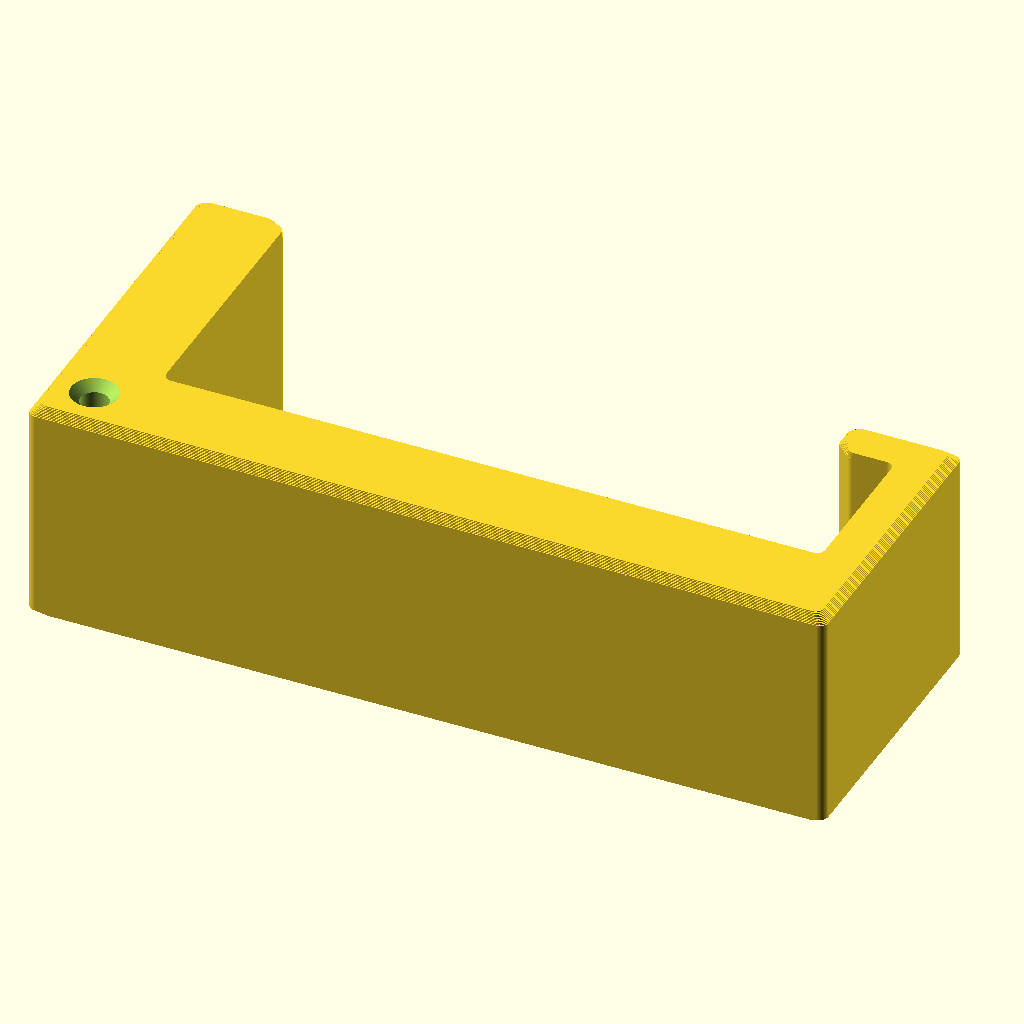
Cell 1 — every parameter at its default value.
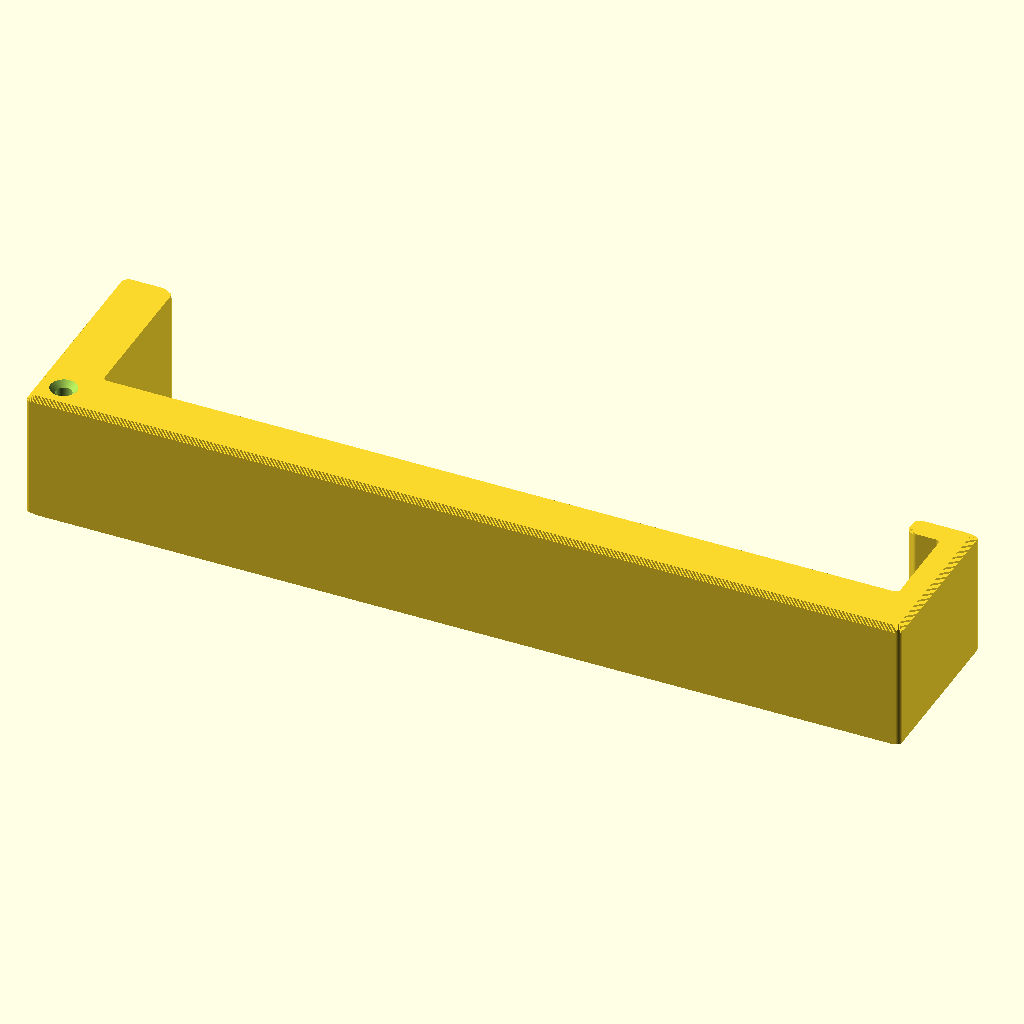
Cell 2: the same model with assembly_width = 150.
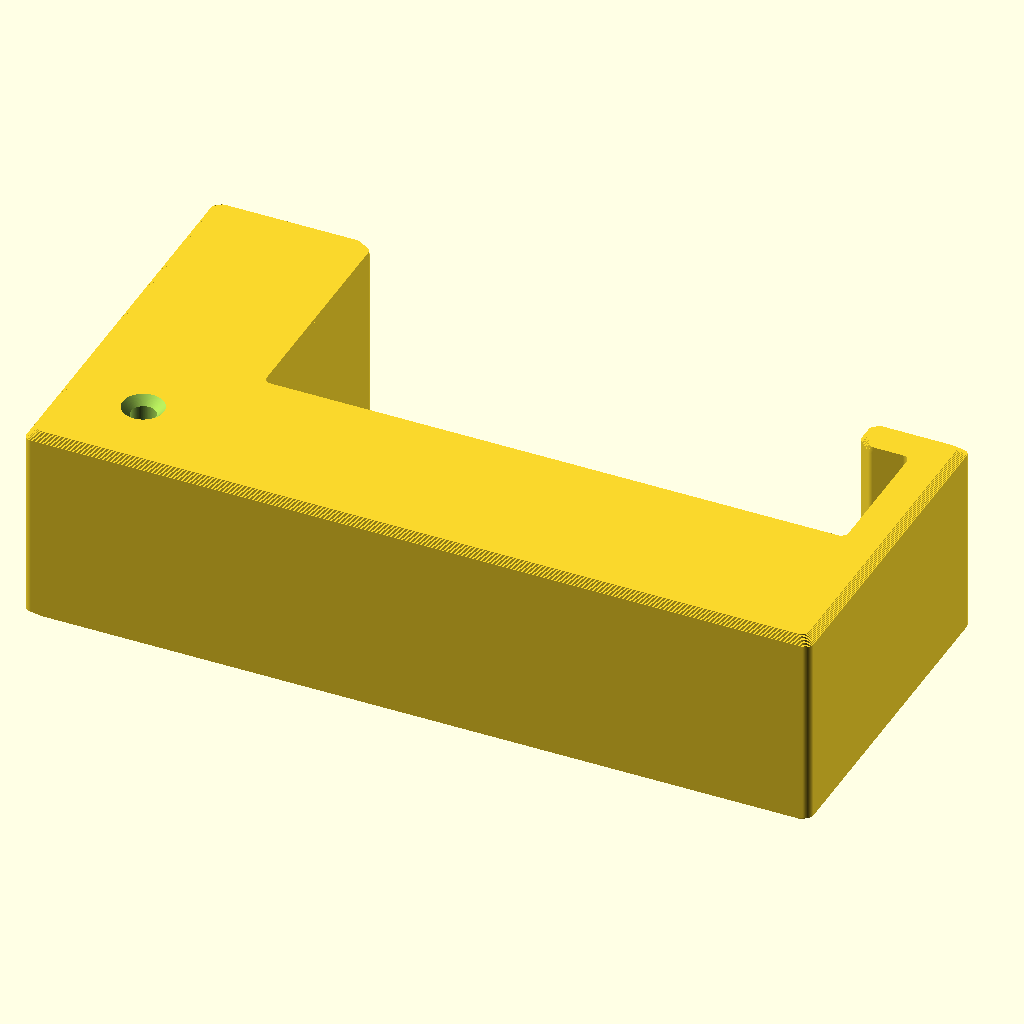
Cell 3: thickness = 20 (everything else at default).
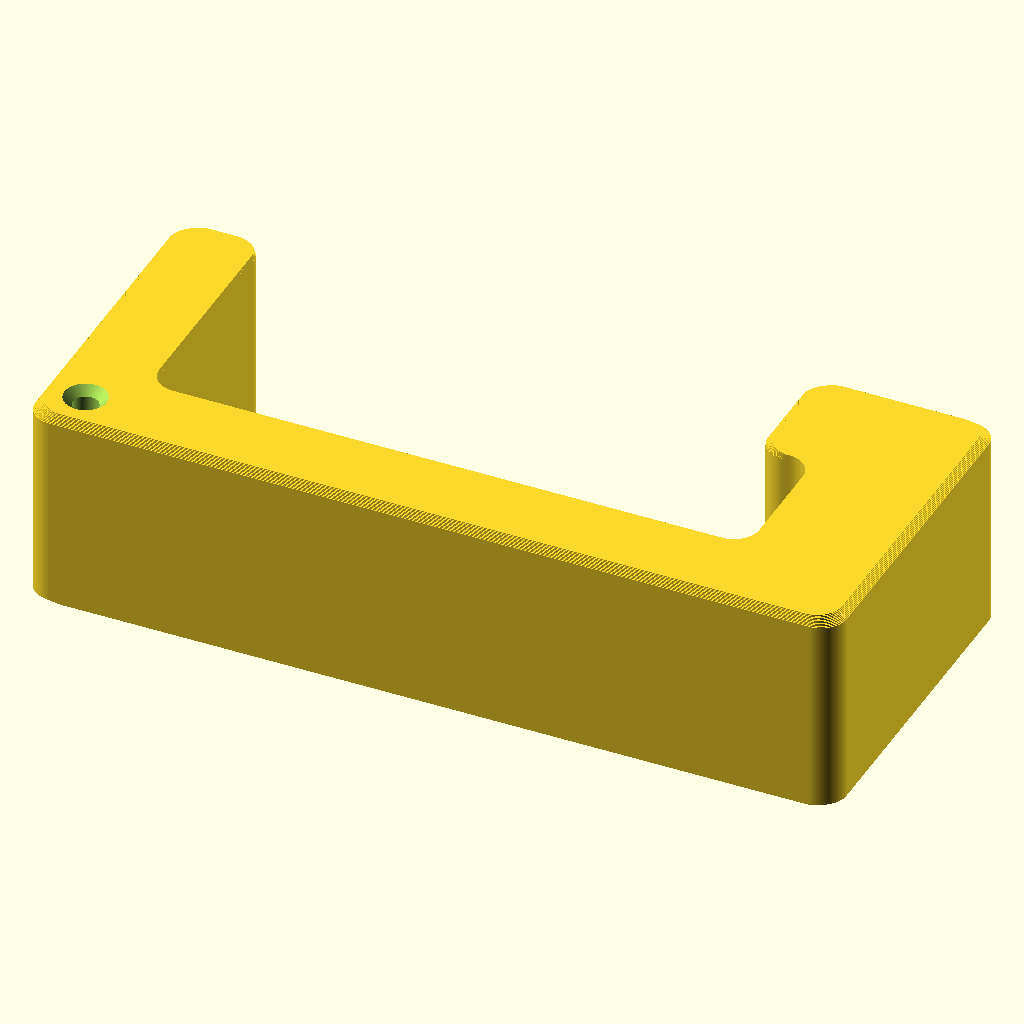
Cell 4: j_thickness = 15 (everything else at default).
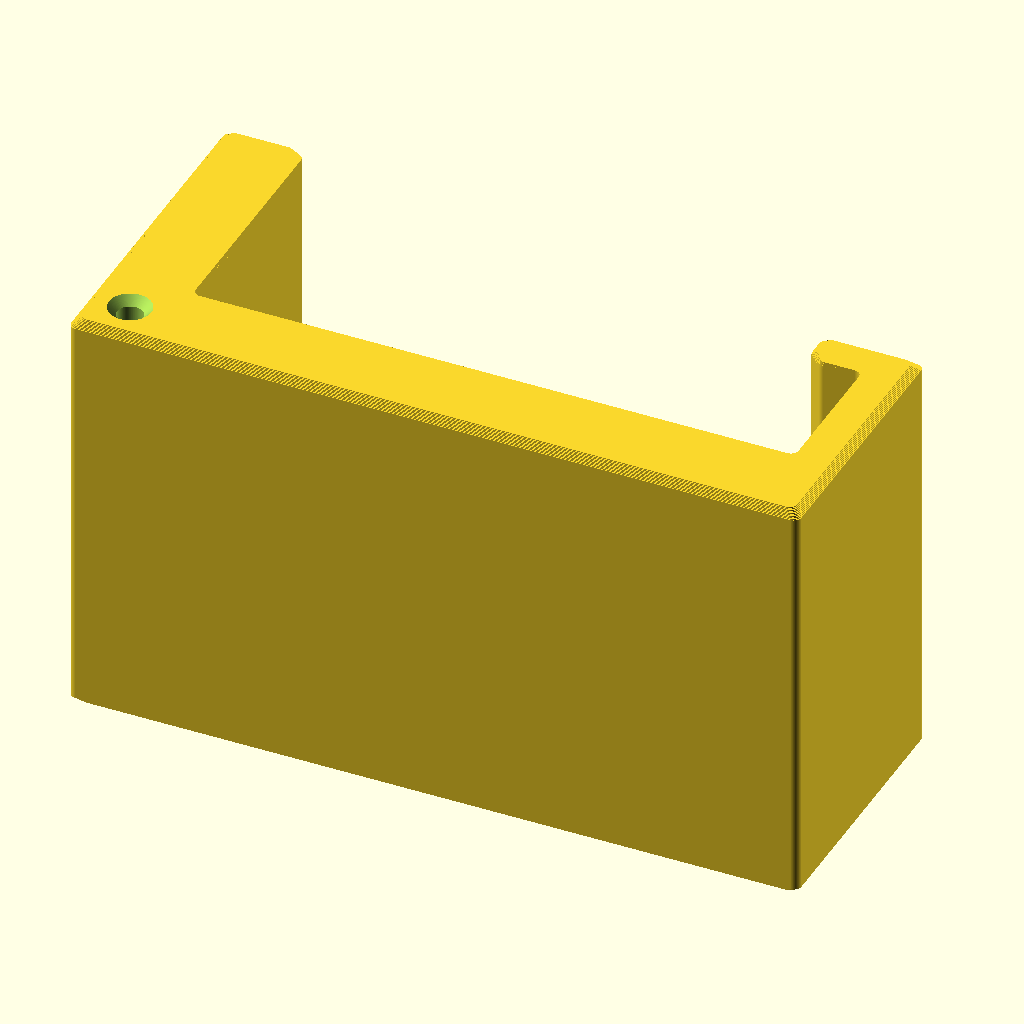
Cell 5: height = 50 (everything else at default).
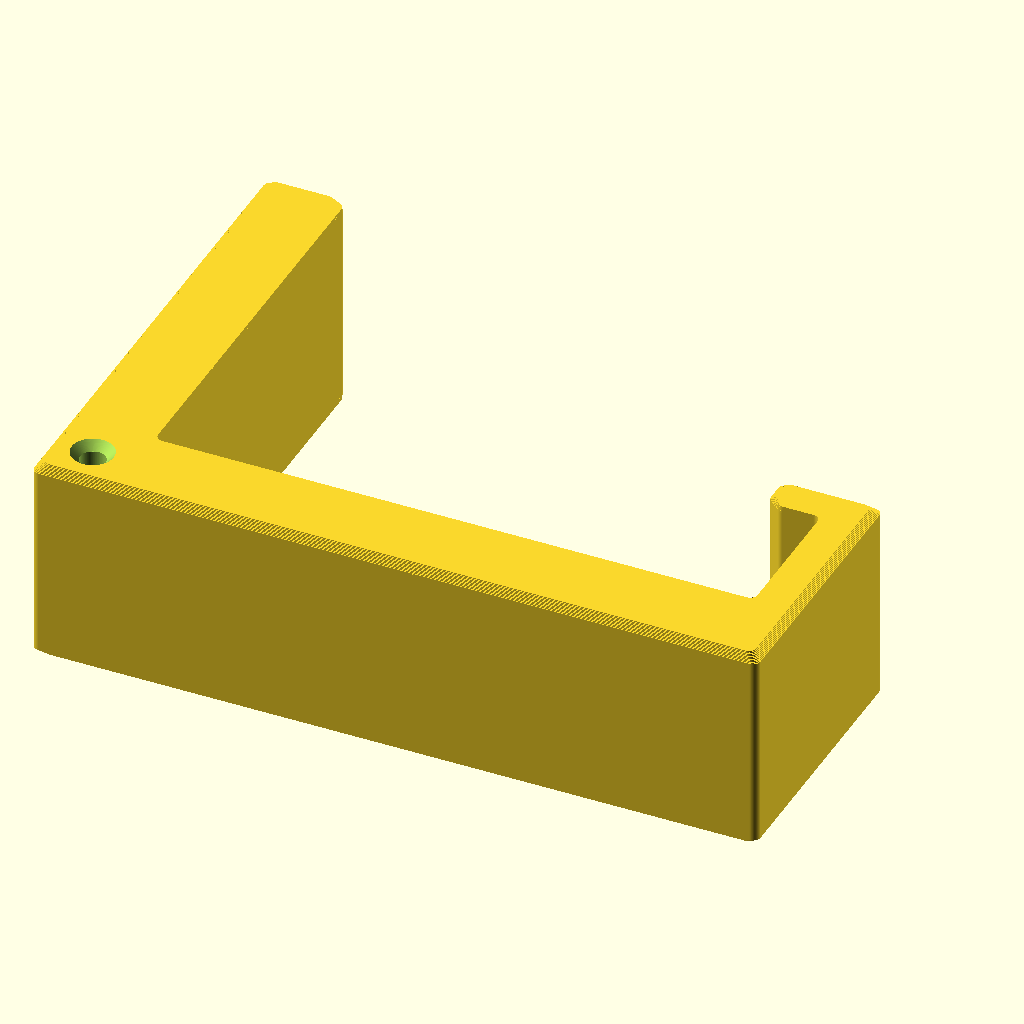
Cell 6 — l_leg_length set to 50, the other parameters unchanged.
The same orthographic view direction (rotation 55°, 0°, 25°; colour scheme Cornfield) for every cell, with the view re-fitted per cell, so scale and position can differ between cells.
Source of the model, Raddle-Master/Raddle-Master.scad:
/*
================================================================================
File Name:     Raddle-Master.scad
Description:   Parametric anti-rattle clamp for a foldable camper door bug net.
Version:       v0.10
Date:          2026-07-23
License:       MIT

Description:
  This is a fully parametric, heavy-duty clamp designed to prevent the bug-net
  assembly on a camper door from rattling or vibrating while driving.

  One end of the clamp features a straight "L" shaped leg to wrap around the frame,
  while the other features a hook "J" shaped leg with a return lip to capture and
  clamp down onto the assembly securely. It includes flared entry ramps on both
  legs to make it easy to slide on/off without scratching the frame.

Features:
  - Highly parametric (customizer friendly)
  - Filleted inner and outer corners to eliminate stress concentration and prevent snapping
  - Integrated flared entry ramps for smooth installation
  - Optional built-in tether eyelet to attach a leash/lanyard so you don't lose it

3D Printing Recommendations:
  - Material: PETG or ABS/ASA (highly recommended for outdoor/automotive heat resistance and springiness)
  - Perimeters (Walls): 4-6 lines (allows the flex arms to be solid and springy)
  - Infill: 30% - 50% Gyroid or Grid (if needed, but perimeters should do most of the work)
  - Orientation: Print flat on its side (Z-axis height of 15mm on the print bed) for optimal layer strength
================================================================================
*/

/* [Main Clamp Dimensions] */

// Internal width of the bug-net frame assembly to be clamped (mm)
assembly_width = 71.0; // [40.0:150.0]

// Thickness of the clamp walls (mm) for the L-leg and main span.
thickness = 10.0; // [3.0:20.0]

// Thickness of the J-leg and J-lip (mm) to avoid door interference.
j_thickness = 5.0; // [3.0:15.0]

// Height of the clamp (extrusion depth in Z axis) (mm)
height = 25.0; // [5.0:50.0]

// Length of the flat L-shaped leg (mm)
l_leg_length = 30.0; // [10.0:50.0]

// Length of the perpendicular portion of the J-shaped leg (mm)
j_leg_length = 17.0; // [10.0:40.0]

// Length of the return lip on the J-shaped leg (mm)
j_lip_length = 7.0; // [3.0:20.0]


/* [Flares & Comfort Settings] */

// Size of the entry bevel/flare to guide the clamp smoothly onto the frame (mm)
flare_size = 2.0; // [0.0:5.0]

// Radius for rounding inner and outer corners for strength and aesthetics (mm)
round_radius = 3.0; // [0.0:8.0]

// Size of the chamfer (phase/Fase) on the top and bottom outer edges and leg tips (mm)
chamfer_size = 1.0; // [0.0:3.0]


/* [Tether Hole Settings] */

// Enable a tether hole directly inside the solid corner of the clamp body
tether_hole_enabled = true;

// Diameter of the tether hole (mm)
tether_hole_diameter = 3.0; // [1.0:8.0]

// Size of the 45-degree chamfer at the top and bottom entry of the tether hole (mm)
hole_chamfer = 1.0; // [0.0:3.0]


/* [Resolution] */

// Curve resolution (higher = smoother, but slower rendering)
$fn = 128; // [16, 32, 64, 128, 256]


// --- Safety Calculations ---
// Prevent geometric errors if round_radius or flare_size is set too high
safe_l_flare = min(flare_size, thickness - 1.0);
safe_j_flare = min(flare_size, j_thickness - 1.0);

// Prevent the hole from being larger than the wall thickness allows (at least 1mm wall remains)
safe_hole_radius = min(tether_hole_diameter / 2.0, (thickness / 2.0) - 1.0);

// Prevent the hole chamfer from exceeding the outer wall boundaries (at least 1mm wall remains at chamfer edge)
safe_hole_chamfer = min(hole_chamfer, max(0, (thickness / 2.0) - safe_hole_radius - 1.0));

// Prevent the outer chamfer from exceeding physical boundaries (less than half of height and thinnest wall thickness)
safe_chamfer = min(chamfer_size, min(height / 2.0 - 0.1, j_thickness / 2.0 - 0.5));

// Prevent the fillet radius from causing self-intersections on small features (like the J-lip tip face when chamfered)
safe_radius_limit = (j_thickness - safe_j_flare - safe_chamfer) / 2.0 - 0.1;
safe_radius = max(0.2, min(round_radius, min((j_thickness / 2.0) - 0.2, safe_radius_limit)));

// Let's print out the parameters to the console for user visibility
echo("--- Raddle-Master Clamp Profile Configuration ---");
echo("Assembly Clamping Width:", assembly_width, "mm");
echo("Wall Thickness:", thickness, "mm");
echo("Clamp Height:", height, "mm");
echo("L-Leg Length:", l_leg_length, "mm");
echo("J-Leg Length:", j_leg_length, "mm");
echo("J-Lip Length:", j_lip_length, "mm");
echo("Entry Flare Size (L-leg):", safe_l_flare, "mm (requested:", flare_size, "mm)");
echo("Entry Flare Size (J-leg):", safe_j_flare, "mm (requested:", flare_size, "mm)");
echo("Fillet Radius:", safe_radius, "mm (requested:", round_radius, "mm)");
echo("Top/Bottom Outer Chamfer Size:", safe_chamfer, "mm (requested:", chamfer_size, "mm)");
echo("Tether Hole Chamfer Size:", safe_hole_chamfer, "mm (requested:", hole_chamfer, "mm)");


/*
  Polygon Coordinates Construction
  --------------------------------
  We generate the 2D profile using a function. This allows us to shift
  ONLY the outer walls and leg tips for the top/bottom chamfers (phases),
  keeping the inner clamping faces 100% vertical and flat.
  The coordinate system starts with the internal corner of the L-leg at [0,0].
*/
function get_points(offset_outer = 0) = [
    [-safe_l_flare, l_leg_length - offset_outer],                                    // p1: L-leg flared inner tip
    [0, l_leg_length - safe_l_flare],                                                // p2: L-leg inner flat start (constant)
    [0, 0],                                                                          // p3: Inner corner: L-leg & Main Span (constant)
    [assembly_width, 0],                                                             // p4: Inner corner: Main Span & J-leg (constant)
    [assembly_width, j_leg_length],                                                  // p5: Inner corner: J-leg & J-lip (constant)
    [assembly_width - j_lip_length + safe_j_flare, j_leg_length],                    // p6: J-lip inner flat start (constant)
    [assembly_width - j_lip_length + offset_outer, j_leg_length + safe_j_flare],      // p7: J-lip flared inner tip
    [assembly_width - j_lip_length + offset_outer, j_leg_length + j_thickness - offset_outer], // p8: J-lip outer tip
    [assembly_width + j_thickness - offset_outer, j_leg_length + j_thickness - offset_outer], // p9: Outer corner: J-lip & J-leg
    [assembly_width + j_thickness - offset_outer, -thickness + offset_outer],         // p10: Outer corner: J-leg & Main Span
    [-thickness + offset_outer, -thickness + offset_outer],                          // p11: Outer corner: Main Span & L-leg
    [-thickness + offset_outer, l_leg_length - offset_outer]                         // p12: L-leg outer tip
];


module clamp_profile(offset_outer = 0) {
    points = get_points(offset_outer);
    if (safe_radius > 0) {
        // High-quality triple-offset fillet trick to round both internal and external corners smoothly
        offset(r = safe_radius)
        offset(r = -2 * safe_radius)
        offset(r = safe_radius)
        polygon(points);
    } else {
        // Fallback to sharp corners if radius is 0
        polygon(points);
    }
}


// Assemble the 3D Model
difference() {
    // 1. Build the 3D clamp body with stacked slices for top/bottom outer chamfers
    union() {
        if (safe_chamfer > 0) {
            num_slices = 10; // Number of slices to approximate the chamfer slope smoothly
            slice_height = safe_chamfer / num_slices;

            // Bottom edge chamfer slices (stepped outer walls, perfectly hollow slot)
            for (i = [0 : num_slices - 1]) {
                translate([0, 0, i * slice_height])
                linear_extrude(height = slice_height)
                clamp_profile(safe_chamfer * (1 - (i / num_slices)));
            }

            // Middle straight segment (normal full thickness, vertical walls)
            translate([0, 0, safe_chamfer])
            linear_extrude(height = height - 2 * safe_chamfer, convexity = 10)
            clamp_profile(0);

            // Top edge chamfer slices (stepped outer walls, perfectly hollow slot)
            for (i = [0 : num_slices - 1]) {
                translate([0, 0, height - safe_chamfer + i * slice_height])
                linear_extrude(height = slice_height)
                clamp_profile(safe_chamfer * (i / num_slices));
            }
        } else {
            // Fallback: standard straight extrusion if chamfer is 0
            linear_extrude(height = height, convexity = 10)
            clamp_profile(0);
        }
    }

    // 2. Subtract Tether Hole and chamfers if enabled (centered directly inside the L-leg / Main Span corner)
    if (tether_hole_enabled && safe_hole_radius > 0) {
        // Main cylindrical hole
        translate([-thickness / 2.0, -thickness / 2.0, height / 2.0])
        cylinder(r = safe_hole_radius, h = height + 2.0, center = true);

        // Chamfer top and bottom entries of the hole using conical cylinders
        if (safe_hole_chamfer > 0) {
            // Bottom hole chamfer cone
            translate([-thickness / 2.0, -thickness / 2.0, -0.01])
            cylinder(r1 = safe_hole_radius + safe_hole_chamfer, r2 = safe_hole_radius, h = safe_hole_chamfer + 0.01);

            // Top hole chamfer cone
            translate([-thickness / 2.0, -thickness / 2.0, height - safe_hole_chamfer])
            cylinder(r1 = safe_hole_radius, r2 = safe_hole_radius + safe_hole_chamfer, h = safe_hole_chamfer + 0.01);
        }
    }
}
Customizer parameters (derived from the source; name, type, default, range or options):
assembly_width: number, default 71, range 40 to 150
thickness: number, default 10, range 3 to 20
j_thickness: number, default 5, range 3 to 15
height: number, default 25, range 5 to 50
l_leg_length: number, default 30, range 10 to 50
j_leg_length: number, default 17, range 10 to 40
j_lip_length: number, default 7, range 3 to 20
flare_size: number, default 2, range 0 to 5
round_radius: number, default 3, range 0 to 8
chamfer_size: number, default 1, range 0 to 3
tether_hole_enabled: bool, default true
tether_hole_diameter: number, default 3, range 1 to 8
hole_chamfer: number, default 1, range 0 to 3
